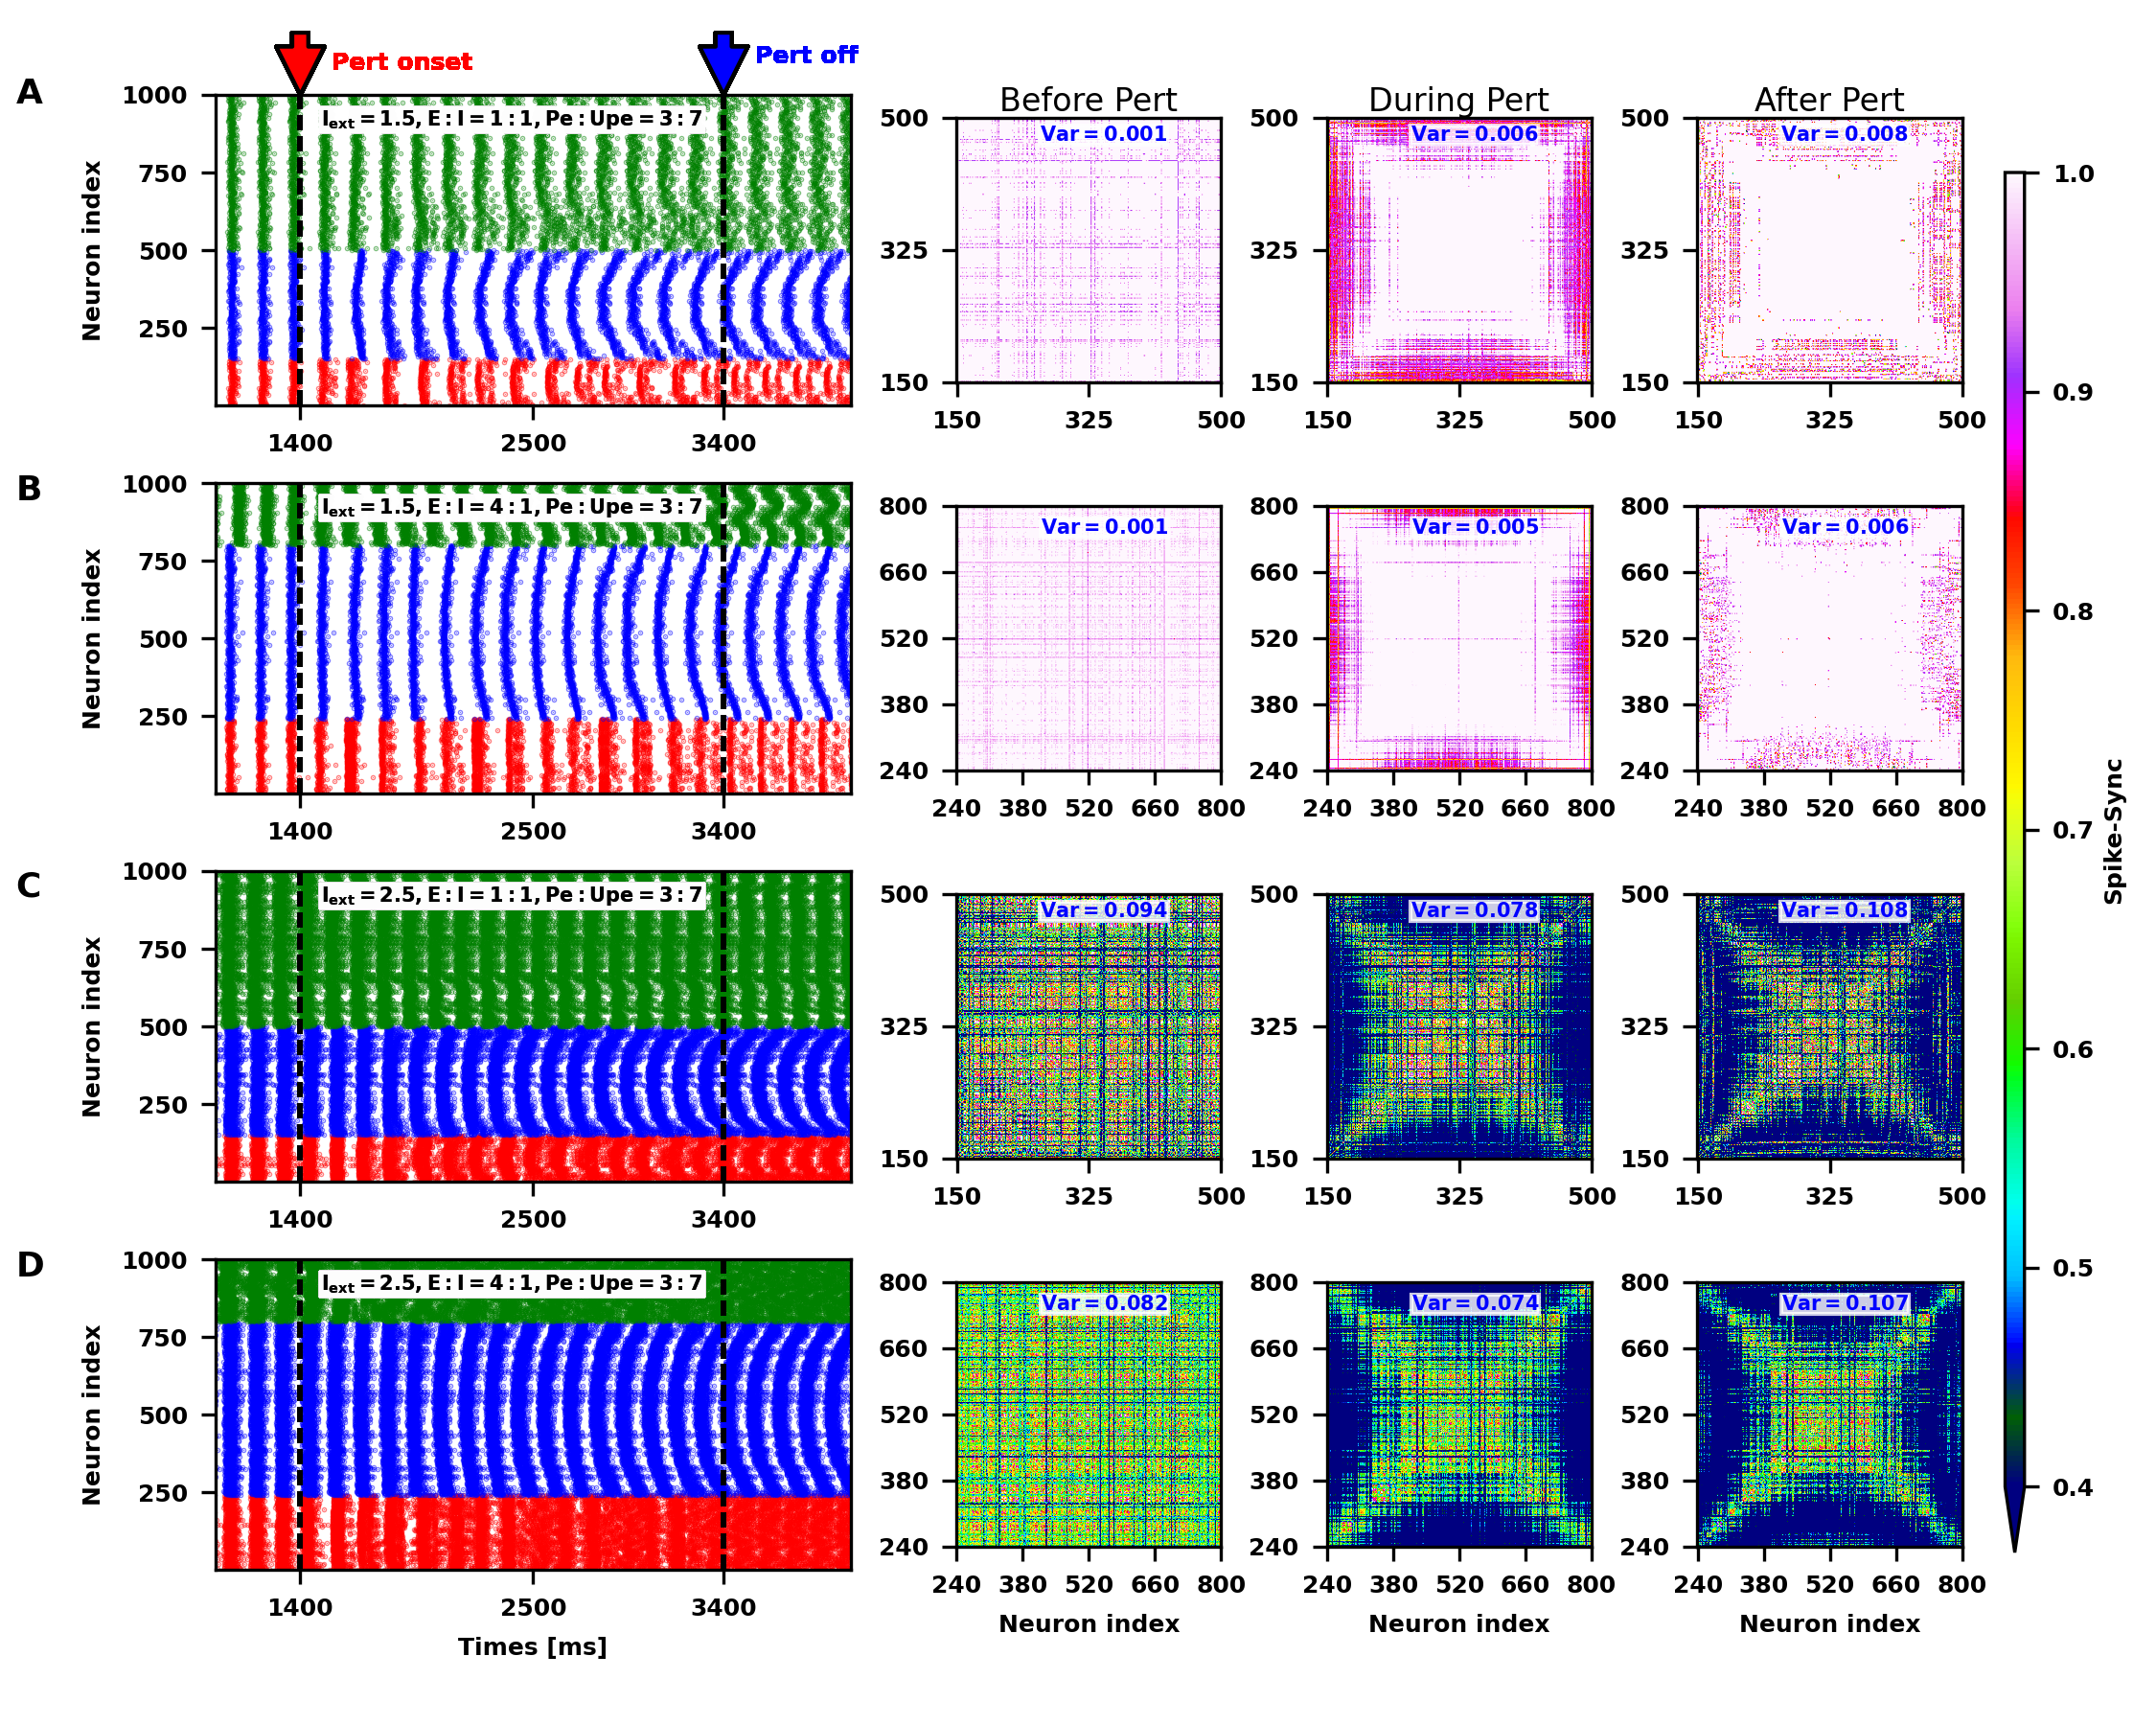

Write Python code to recreate this figure.
from __future__ import print_function
import pyspike as spk
from pyspike import SpikeTrain
import numpy as np
import matplotlib.pyplot as plt
from matplotlib.gridspec import GridSpec



plt.rcParams['mathtext.sf'] = 'Arial'
#plt.rcParams['font.family'] = 'sans-serif'
#plt.rcParams['font.sans-serif'] = 'Arial'

#changing the xticks and  yticks fontsize for all sunplots
plt.rc('xtick', labelsize=6)
plt.rc('ytick', labelsize=6)
plt.rc('font',size=6)
plt.rc('font', weight='bold')
plt.rcParams['axes.labelweight'] = 'bold'



def read_and_fill(filename):
    # Read file content
    with open(filename, 'r') as file:
        lines = file.readlines()
    
    # Convert lines to list of floats
    data = [list(map(float, line.strip().split())) for line in lines]
    
    # Find the maximum row length
    max_length = max(len(row) for row in data)
    
    # Pad rows with zeros
    matrix = [row + [0.0] * (max_length - len(row)) for row in data]
    
    # Convert to numpy array
    matrix_array = np.array(matrix, dtype=float)
    
    return matrix_array



def adjust_spines(ax, spines):
    for loc, spine in ax.spines.items():
        if loc in spines:
            spine.set_position(('outward',0))  # outward by 10 points
#            spine.set_smart_bounds(True)
        else:
            spine.set_color('none')  # don't draw spine

    # turn off ticks where there is no spine
    if 'left' in spines:
        ax.yaxis.set_ticks_position('left')
    else:
        # no yaxis ticks
        ax.yaxis.set_ticks([])

    if 'bottom' in spines:
        ax.xaxis.set_ticks_position('bottom')
    else:
        # no xaxis ticks
        ax.xaxis.set_ticks([])
        
        
def rasterplot(spikes,Iext, EIra, Pera, ax,Rmin = 150, Rmax = 500):
    for i, matrix in enumerate(spikes):
        if i < Rmin:
            color = 'red'
        elif Rmin <= i < Rmax:
            color = 'blue'
        else:
            color = 'green'

        x_values = matrix.flatten()
        y_values = [i] * len(x_values)
        ax.scatter(x_values*0.01, y_values, color=color, alpha=0.5, s=0.1)
        if ax == ax1:
            ax.annotate('', xy=(1400, 999), xytext=(1400, 1200),
                    arrowprops=dict(facecolor='red', shrink=0.005))
            ax.annotate('', xy=(3400, 999), xytext=(3400, 1200),
                    arrowprops=dict(facecolor='blue', shrink=0.005))
            ax.text(1550,1080,'Pert onset',color ='red')
            ax.text(3550,1100,'Pert off',color ='blue')
        if ax == ax1 or ax == ax2 or ax == ax3 or ax == ax30:
            ax.plot(xx,yy, 'k--' , linewidth=1)
            ax.plot(xx3,yy, 'k--', linewidth=1 )
        
        ax.set_xlim([1000,4000])
        ax.set_ylim([0,999])
        ax.set_xticks([1400,2500,3400],['1400','2500','3400']) 
      
       
            
        ax.set_yticks([249,499,749,999],['250','500','750','1000']) 
        ax.set_ylabel('Neuron index')
        
        if ax == ax30:
            ax.set_xlabel('Times [ms]')
        ax.text(1500,900,r'$\mathsf{I_{ext}=%s,E:I=%s, Pe:Upe =%s}$'%(Iext,EIra,Pera),bbox=dict(facecolor='white', alpha=0.4, edgecolor='white',pad=0),fontdict=dict(fontsize=5, fontweight='bold'))
        
        
def spikesynplot(spiketrain,ax,minval,maxval,flag = 0):
    spike_sync = spk.spike_sync_matrix(spiketrain, interval=(minval, maxval))
    minvalue = 0.4
    maxvalue = 1.0
    if ax == ax7:
        im1 = ax.imshow(spike_sync, vmin =minvalue, vmax = maxvalue,interpolation='spline16',cmap=plt.colormaps.get_cmap('gist_ncar'),origin = 'lower')
        cax1 = fig.add_axes([0.93, 0.1, 0.009, 0.8]) #the parameter setting for colorbar position
        cbar1=fig.colorbar(im1, cax=cax1,extend='min')
        #cbar1=fig.colorbar(im1, cax=cax1, orientation="horizontal")
        #cbar1.set_label(r'$\mathsf{\chi}$',fontsize='x-large',labelpad=-13, x=-0.07, rotation=0,color='red')
        cbar1.set_label(r'Spike-Sync',fontsize='medium',labelpad=2)
        cbar1.set_ticks(np.linspace(minvalue,maxvalue,7))
        ##change the appearance of ticks anf tick labbel
        cbar1.ax.tick_params(labelsize='medium')
        cax1.xaxis.set_ticks_position("top")
        #ax.set_xlabel('Neuron index')
    else:
        ax.imshow(spike_sync, vmin =minvalue, vmax = maxvalue,interpolation='spline16',cmap=plt.colormaps.get_cmap('gist_ncar'),origin = 'lower')
        
    if ax == ax60 or ax == ax90 or ax == ax120:
        ax.set_xlabel('Neuron index')
    if ax == ax7:
        ax.set_title('During Pert',fontsize = 8,pad = 0 ) 
    if ax == ax4:
        ax.set_title('Before Pert',fontsize = 8,pad = 0 ) 
    if ax == ax10:
        ax.set_title('After Pert',fontsize = 8,pad = 0 ) 
      
    sp_sync= spike_sync[np.triu_indices(np.size(spike_sync,0))]
    hist, bins = np.histogram(sp_sync, bins=binss,range = (-0.1, 1.1))
    Var = np.var(sp_sync)
    if flag ==0:
        ax.text(110,320,r'$\mathsf{Var}=$'+'%0.3f'%(Var),bbox=dict(facecolor='white', alpha=0.8, edgecolor='white',pad=0),fontdict=dict(fontsize=5, fontweight='bold',color= 'blue')) 
        ax.set_xticks([0,175,350],['150','325','500'])
        ax.set_yticks([0,175,350],['150','325','500'])
    else:
        ax.text(178,500,r'$\mathsf{Var}=$'+'%0.3f'%(Var),bbox=dict(facecolor='white', alpha=0.8, edgecolor='white',pad=0),fontdict=dict(fontsize=5, fontweight='bold',color= 'blue')) 
        ax.set_xticks([0,140,280,420,560],['240','380','520','660','800'])
        ax.set_yticks([0,140,280,420,560],['240','380','520','660','800']) 

if __name__ == "__main__":
    
    yy = np.linspace(0, 999,20)
    xx = np.ones(np.size(yy))*1400
    xx3 = np.ones(np.size(yy))*3400
    
    'loadspiking data'
    spikes1 = read_and_fill('data/spikes_1_1.5.txt')
    spikes2 = read_and_fill('data/spikes_4_1.5.txt')
    spikes3 = read_and_fill('data/spikes_1_2.5.txt')
    spikes4 = read_and_fill('data/spikes_4_2.5.txt')

    
    
    
    # spike_trainsper = [spk.load_spike_trains_from_txt("data/EXSpikes_per%d.txt"%fl,separator=',',edges=(0, 500000)) for fl in range(3)]
    spike_trainsnonper = [spk.load_spike_trains_from_txt("data/EXSpikes_pernonper%d.txt"%fl,separator=',',edges=(0, 500000)) for fl in range(4)]
    
    
    spiketrain1 = [spikes1,spikes2,spikes3,spikes4]
    #spiketrain1 = [spikes4,spikes5,spikes6]
    
    

    
    fig = plt.figure(1, figsize = (7.5,6))
    plt.clf()
    fl = 1
    
    # gs = GridSpec(nrows=3, ncols=3, left=0.07, right=0.45,top=0.945,bottom=0.09,wspace=0.4,hspace=0.25)
    gs1 = GridSpec(nrows=4, ncols=5, left=0.1, right=0.91,top=0.945,bottom=0.09,wspace=0.4,hspace=0.25)
    

    
    ax1 = fig.add_subplot(gs1[0, 0:2])
    ax2 = fig.add_subplot(gs1[1, 0:2])
    ax3 = fig.add_subplot(gs1[2, 0:2])
    ax30 = fig.add_subplot(gs1[3, 0:2])

    
    ax4 = fig.add_subplot(gs1[0, 2])
    ax5 = fig.add_subplot(gs1[1, 2])
    ax6 = fig.add_subplot(gs1[2, 2])
    ax60 = fig.add_subplot(gs1[3, 2])
    
    
    ax7 = fig.add_subplot(gs1[0, 3])
    ax8 = fig.add_subplot(gs1[1, 3])
    ax9 = fig.add_subplot(gs1[2, 3])
    ax90 = fig.add_subplot(gs1[3, 3])
    
    
    ax10 = fig.add_subplot(gs1[0, 4])
    ax11 = fig.add_subplot(gs1[1, 4])
    ax12 = fig.add_subplot(gs1[2, 4])
    ax120 = fig.add_subplot(gs1[3, 4])


    
    
    
    # axx= [ax1,ax2,ax3]#,ax4,ax5,ax6]
    # axxsp= [ax1b,ax2b,ax3b]#,ax4b,ax5b,ax6b]
    axxsp_xtext = [0.2,0.55,0.05]#,0.2,0.40,0.40]
    
    axxx= [ax1,ax2,ax3,ax30]#,ax10],ax11,ax12]
    a2x = [ax4,ax5,ax6,ax60]#,ax10b,ax11b,ax12b]
    a3x = [ax7,ax8,ax9,ax90]
    a4x = [ax10,ax11,ax12,ax120]
    axxxsp_xtext = [0.2,0.10,0.2,0.2]#,0.2,0.2,0.2]
    binss =20
    cmap00=plt.get_cmap('viridis_r')
    
    
    Iext_set = ['1.5','1.5','2.5','2.5']
    EIratio = ['1:1','4:1','1:1','4:1']
    Peratio = ['3:7','3:7','3:7','3:7']
    
    # for ax0, ax,i,ax_xt,Iext0 in zip(axx,axxsp,range(3),axxsp_xtext,Iext_set):
    #     spikesynplot(spike_trainsper[i],ax)
    #     rasterplot(spiketrain0[i],Iext0,ax0)
       
    #spike_sync = spk.spike_sync_matrix(spike_trainsper[2], interval=(2500, 3500))
    Rindex0 = [150,240,150,240]
    Rindex1 = [500,800,500,800]
    

    for ax0,i,EIra,Pera, Iext0 in zip(axxx,range(4),EIratio,Peratio,Iext_set):
    #    spikesynplot(spike_trainsp[i],ax)
        rasterplot(spiketrain1[i], Iext0, EIra, Pera, ax0, Rmin = Rindex0[i], Rmax = Rindex1[i])
    
    #spike_sync = spk.spike_sync_matrix(spike_trainsper[2], interval=(2500, 3500))
    
    flaglist = [0,1,0,1]
    
    for ax,i in zip(a2x,range(4)):
        spikesynplot(spike_trainsnonper[i],ax,minval=0,maxval = 1300, flag = flaglist[i])
    
    for ax,i in zip(a3x,range(4)):
        spikesynplot(spike_trainsnonper[i],ax,minval=1900,maxval = 3400, flag = flaglist[i])
    
    for ax,i in zip(a4x,range(4)):
        spikesynplot(spike_trainsnonper[i],ax,minval=3400,maxval = 3600, flag = flaglist[i])
      
        
       
        
    plt.figtext(0.007,0.94,r'$\mathsf{A}$',fontsize = 'x-large')
    plt.figtext(0.007,0.71,r'$\mathsf{B}$',fontsize = 'x-large')
    plt.figtext(0.007,0.48,r'$\mathsf{C}$',fontsize = 'x-large')
    plt.figtext(0.007,0.26,r'$\mathsf{D}$',fontsize = 'x-large')
    # plt.figtext(0.48,0.956,r'$\mathsf{B_{1}}$',fontsize = 'x-large')
    # plt.figtext(0.48,0.65,r'$\mathsf{B_{2}}$',fontsize = 'x-large')
    # plt.figtext(0.48,0.34,r'$\mathsf{B_{3}}$',fontsize = 'x-large')
    
    #plt.subplots_adjust(bottom=0.1,left=0.09,wspace = 0.2,hspace = 0.2,right=0.93, top=0.985)
    plt.savefig("SubFigure1_EIratio_revise.png",dpi =300)
    #plt.savefig("Figure4.pdf",dpi =300)
    # plt.savefig("Figure5.eps",dpi =300)
    # plt.savefig("Figure5.pdf",dpi =300)